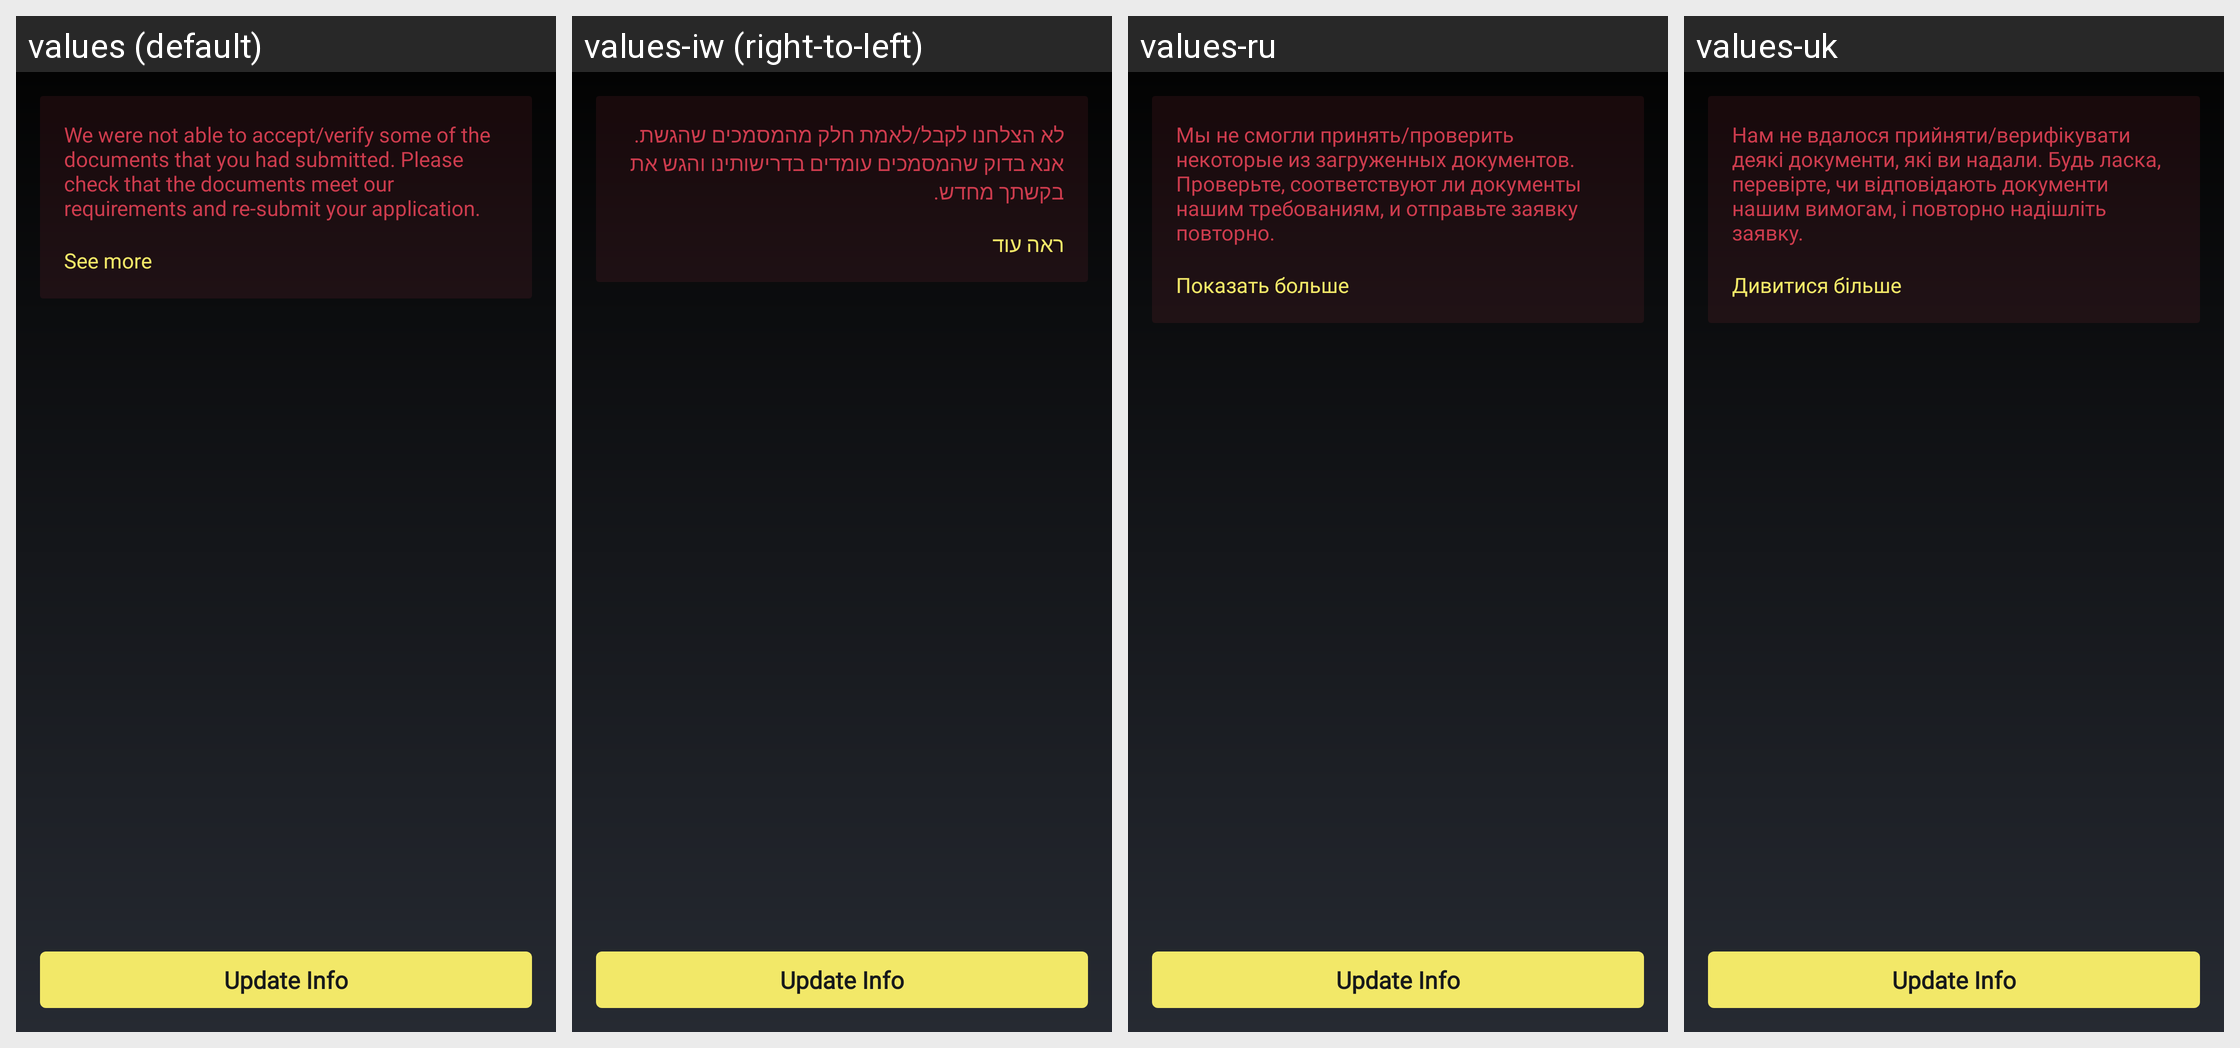

Translations of the strings shown on this Android screen, per locale in the grid:
Android screen res/layout/fragment_bequant_kyc_incomplete_callback.xml rendered under 4 locales, left to right: values (default), values-iw (right-to-left), values-ru, values-uk. Device: Nexus 5 (rendered at 1080×1920; each locale shown at half size, 540×960, under a caption strip naming it); theme MyceliumModern.
Other locales in the repository, not shown: values-az, values-bg, values-cs, values-da, values-de, values-el, values-es, values-fil, values-fr, values-in, values-it, values-ja, values-ko, values-nl, values-pl, values-pt, values-ro, values-sk, values-sl, values-sq, values-sv, values-tr, values-vi, values-zh, values-zh-rTW.
Strings drawn on this screen, with the default value and each locale's value (text and hints the layout hard-codes, and strings that could not be matched under every locale, appear in the picture but are not listed):

we_were_not_able_to_accept_verify_some_of_the_documents
  values: We were not able to accept/verify some of the documents that you had submitted. Please check that the documents meet our requirements and re-submit your application.
  values-iw: לא הצלחנו לקבל/לאמת חלק מהמסמכים שהגשת. אנא בדוק שהמסמכים עומדים בדרישותינו והגש את בקשתך מחדש.
  values-ru: Мы не смогли принять/проверить некоторые из загруженных документов. Проверьте, соответствуют ли документы нашим требованиям, и отправьте заявку повторно.
  values-uk: Нам не вдалося прийняти/верифікувати деякі документи, які ви надали. Будь ласка, перевірте, чи відповідають документи нашим вимогам, і повторно надішліть заявку.

see_more
  values: See more
  values-iw: ראה עוד
  values-ru: Показать больше
  values-uk: Дивитися більше
